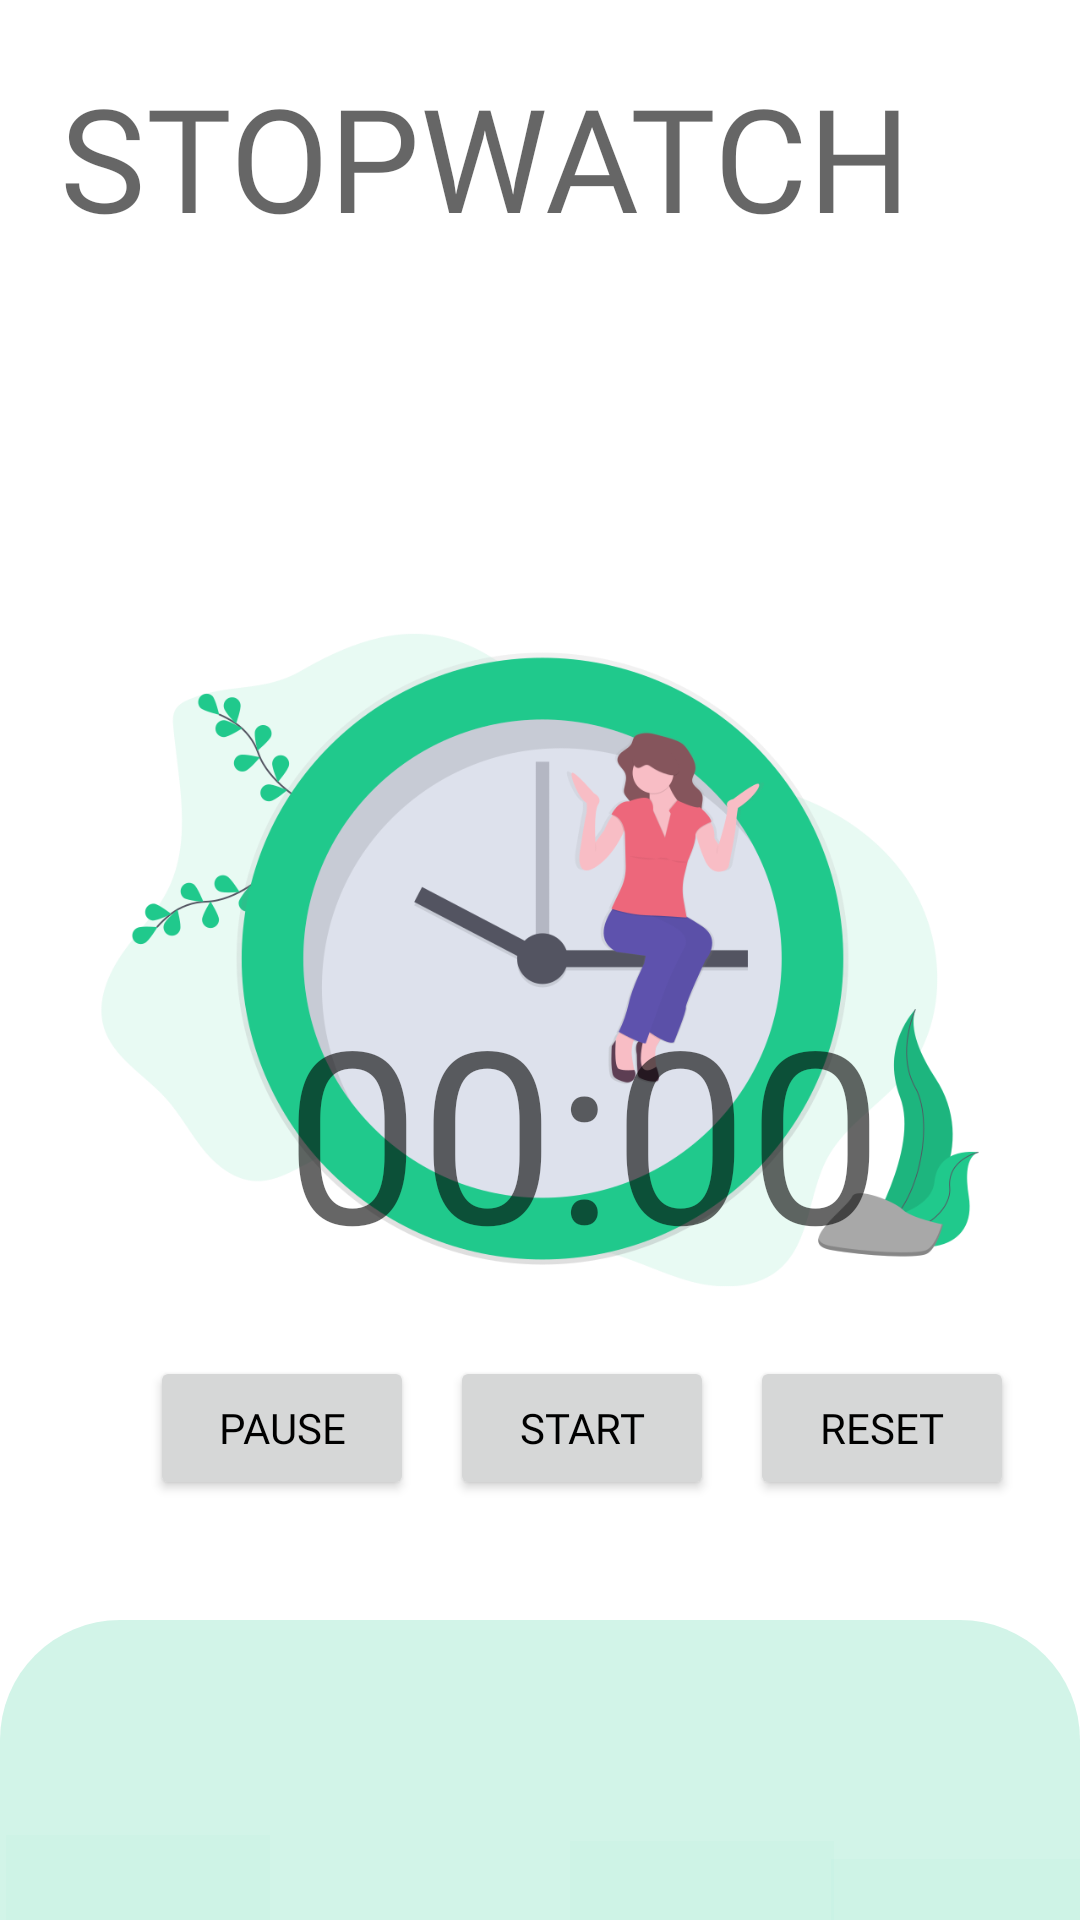

The Android layout XML behind this screen, and the referenced resources:
<!-- AndroidManifest.xml: application theme Theme.Measure -->
<!-- res/layout/activity_main5.xml -->
<?xml version="1.0" encoding="utf-8"?>
<RelativeLayout xmlns:android="http://schemas.android.com/apk/res/android"
    xmlns:app="http://schemas.android.com/apk/res-auto"
    xmlns:tools="http://schemas.android.com/tools"
    android:layout_width="match_parent"
    android:layout_height="match_parent"
    android:layout_alignParentLeft="false"
    tools:context=".MainActivity4">

    <ImageView
        android:id="@+id/imageView2"
        android:layout_width="wrap_content"
        android:layout_height="660dp"
        android:src="@drawable/watch" />

    <TextView
        android:id="@+id/menu_name"
        android:layout_width="wrap_content"
        android:layout_height="wrap_content"
        android:layout_alignParentLeft="false"
        android:layout_alignParentEnd="false"
        android:layout_alignParentBottom="false"
        android:layout_marginStart="20dp"
        android:layout_marginTop="20dp"
        android:layout_marginEnd="0dp"
        android:layout_marginBottom="110dp"
        android:fontFamily="@font/belgrano"
        android:text="STOPWATCH"
        android:textColor="#99000000"
        android:textSize="48sp"
        tools:ignore="TextContrastCheck" />

    <Chronometer
        android:id="@+id/chronometer"
        android:layout_width="wrap_content"
        android:layout_height="wrap_content"
        android:layout_alignParentBottom="true"
        android:layout_marginLeft="95sp"
        android:layout_marginBottom="210dp"
        android:textColor="#99000000"
        android:textSize="80sp" />

    <Button
        android:id="@+id/Start_Button"
        android:layout_width="wrap_content"
        android:layout_height="wrap_content"
        android:layout_alignParentBottom="true"
        android:layout_marginLeft="150dp"
        android:layout_marginBottom="140dp"
        android:fontFamily="@font/belgrano"
        android:onClick="startChronometer"
        android:text="Start"
        android:textColor="@color/black"
        app:cornerRadius="20dp" />

    <Button
        android:id="@+id/Pause_Button"
        android:layout_width="wrap_content"
        android:layout_height="wrap_content"
        android:layout_alignParentBottom="true"
        android:layout_marginLeft="50dp"
        android:layout_marginBottom="140dp"
        android:fontFamily="@font/belgrano"
        android:onClick="pauseChronometer"
        android:text="Pause"
        android:textColor="@color/black"
        app:cornerRadius="20dp" />

    <Button
        android:id="@+id/Reset_Button"
        android:layout_width="wrap_content"
        android:layout_height="wrap_content"
        android:layout_alignParentBottom="true"
        android:layout_marginLeft="250dp"
        android:layout_marginBottom="140dp"
        android:fontFamily="@font/belgrano"
        android:onClick="resetChronometer"
        android:text="Reset"
        android:textColor="@color/black"
        app:cornerRadius="20dp" />

    <View
        android:id="@+id/navigationBar"
        android:layout_width="412dp"
        android:layout_height="100dp"
        android:layout_alignParentBottom="true"
        android:layout_marginStart="0dp"
        android:layout_marginEnd="0dp"
        android:background="@drawable/shape_view"
        app:layout_constraintHorizontal_bias="1.0"
        app:layout_constraintStart_toStartOf="@id/chronometer" />

    <Button
        android:id="@+id/measure_button"
        android:layout_width="wrap_content"
        android:layout_height="wrap_content"
        android:layout_alignParentLeft="true"
        android:layout_alignParentBottom="true"
        android:layout_marginStart="2dp"
        android:layout_marginLeft="16dp"
        android:layout_marginBottom="-20dp"
        android:background="#0520C98C"
        app:icon="@drawable/ic_noun_measure_3214569"
        app:iconTint="#99000000"
        tools:ignore="SpeakableTextPresentCheck" />

    <Button
        android:id="@+id/speedometer_button"
        android:layout_width="wrap_content"
        android:layout_height="wrap_content"
        android:layout_alignParentLeft="false"
        android:layout_alignParentBottom="true"
        android:layout_marginStart="70dp"
        android:layout_marginLeft="0dp"
        android:layout_marginBottom="-60dp"
        android:background="#0520C98C"
        app:icon="@drawable/ic_noun_speedometer_1036273"
        app:iconTint="#99000000"
        tools:ignore="SpeakableTextPresentCheck" />

    <Button
        android:id="@+id/compass_button"
        android:layout_width="wrap_content"
        android:layout_height="wrap_content"
        android:layout_alignParentLeft="false"
        android:layout_alignParentBottom="true"
        android:layout_marginStart="190dp"
        android:layout_marginLeft="0dp"
        android:layout_marginBottom="-22dp"
        android:background="#0520C98C"
        app:icon="@drawable/ic_noun_compass_4194101"
        app:iconTint="#99000000"
        tools:ignore="SpeakableTextPresentCheck" />

    <Button
        android:id="@+id/timer_button"
        android:layout_width="wrap_content"
        android:layout_height="wrap_content"
        android:layout_alignParentLeft="false"
        android:layout_alignParentBottom="true"
        android:layout_marginStart="277dp"
        android:layout_marginLeft="0dp"
        android:layout_marginBottom="-28dp"
        android:background="#0520C98C"
        app:icon="@drawable/ic_noun_stopwatch_4194937"
        app:iconTint="#99000000"
        tools:ignore="SpeakableTextPresentCheck" />

</RelativeLayout>
<!-- resources referenced by this layout -->
<resources>
  <color name="black">#FF000000</color>
  <!-- drawable ic_noun_measure_3214569 (drawable) -->
  <vector android:height="100dp" android:viewportHeight="45"
      android:viewportWidth="36" android:width="80dp" xmlns:android="http://schemas.android.com/apk/res/android">
      <path android:fillColor="#FF000000" android:pathData="M11.15,18.43A11.67,11.67 0,0 0,13 16.92a12.15,12.15 0,0 0,1.51 -1.82c1.13,-1.68 1.61,-3.44 0.63,-4.42 -1.35,-1.34 -4.16,0.06 -6.24,2.14s-3.48,4.89 -2.14,6.24C7.71,20 9.47,19.56 11.15,18.43ZM9.92,13.87c2.07,-2.08 3.84,-2.44 4.14,-2.14S14,13.8 11.93,15.88 8.08,18.31 7.78,18 7.84,15.94 9.92,13.87Z"/>
      <path android:fillColor="#FF000000" android:pathData="M35.78,10.42 L29.5,4.14a0.73,0.73 0,0 0,-1 0L24.27,8.33l-3.4,-3.4a3.87,3.87 0,0 0,-3.06 -1c-3.07,0.16 -7.4,2.52 -11.34,6.46S0.17,18.69 0,21.75a3.88,3.88 0,0 0,1 3.07L7.26,31.1a3.94,3.94 0,0 0,3.06 1c3.07,-0.16 7.39,-2.53 11.33,-6.47L35.78,11.47A0.74,0.74 0,0 0,35.78 10.42ZM21.17,10.9A10.16,10.16 0,0 0,21.84 8l1.38,1.39L22,10.63 20.79,11.8A9.65,9.65 0,0 0,21.17 10.9ZM2,23.77c-1.6,-1.61 0.26,-7.06 5.5,-12.3S18.21,4.37 19.82,6c0.93,0.93 0.7,3.14 -0.68,5.86a21.36,21.36 0,0 1,-1.73 2.83,29.63 29.63,0 0,1 -3.09,3.61 28.2,28.2 0,0 1,-3.61 3.09,21.36 21.36,0 0,1 -2.83,1.73C5.16,24.47 3,24.7 2,23.77ZM32.12,13 L29.5,10.42a0.73,0.73 0,0 0,-1 0,0.74 0.74,0 0,0 0,1.05l2.61,2.62L29,16.18l-2.62,-2.62a0.73,0.73 0,0 0,-1 0,0.74 0.74,0 0,0 0,1l2.61,2.62 -0.86,0.86 -1.23,1.23L23.22,16.7a0.73,0.73 0,0 0,-1 0,0.74 0.74,0 0,0 0,1.05l2.61,2.62L22.7,22.46l-2.62,-2.62a0.73,0.73 0,0 0,-1 0,0.74 0.74,0 0,0 0,1.05l2.61,2.62 -1,1c-5.25,5.25 -10.7,7.11 -12.3,5.5l-2,-2L4,25.78A9.79,9.79 0,0 0,7 25.12a17.07,17.07 0,0 0,2 -0.93,28 28,0 0,0 6.39,-4.87l7.39,-7.38 1.51,-1.52 0.19,-0.19 0.86,-0.85L29,5.71 34.21,11Z"/>
  </vector>
  <!-- drawable ic_noun_speedometer_1036273 (drawable) -->
  <vector android:height="156.25dp" android:viewportHeight="125"
      android:viewportWidth="100" android:width="125dp" xmlns:android="http://schemas.android.com/apk/res/android">
      <path android:fillColor="#FF000000" android:pathData="M59.5,40.9l-8.7,8.7c-0.3,-0.1 -0.5,-0.1 -0.8,-0.1c-2.1,0 -3.8,1.7 -3.8,3.8s1.7,3.8 3.8,3.8s3.8,-1.7 3.8,-3.8c0,-0.3 -0.1,-0.6 -0.1,-0.9l8.7,-8.7c0.8,-0.8 0.8,-2 0,-2.8C61.6,40.1 60.3,40.1 59.5,40.9z"/>
      <path android:fillColor="#FF000000" android:pathData="M50,20.2c-17.6,0 -31.9,14.3 -31.9,31.9c0,5.4 1.4,10.7 3.9,15.4l3.5,-1.9c-1.7,-3.1 -2.8,-6.6 -3.3,-10.1h3.3v-4h-3.5c0.2,-6.4 2.5,-12.2 6.2,-16.9l3,3l2.8,-2.8l-3.1,-3.1c4.5,-4.1 10.4,-6.8 16.8,-7.3v3.6h4v-3.6c6.5,0.5 12.4,3.1 16.9,7.3l-3.1,3.1l2.8,2.8l3,-3c3.8,4.6 6.1,10.5 6.2,16.8h-3.6v4h3.4c-0.4,3.6 -1.5,7 -3.3,10.1l3.5,1.9c2.6,-4.7 3.9,-10 3.9,-15.4C81.9,34.5 67.6,20.2 50,20.2z"/>
  </vector>
  <!-- drawable shape_view (drawable) -->
  <?xml version="1.0" encoding="UTF-8"?>
  <shape xmlns:android="http://schemas.android.com/apk/res/android" android:id="@+id/listview_background_shape">
      <corners android:topLeftRadius="40dp"
          android:topRightRadius="40dp"/>
      <solid android:color="#3320C98C" />
  </shape>
  <!-- drawable watch: png bitmap (drawable, 84363 bytes) -->
  <style name="Theme.Measure" parent="Theme.MaterialComponents.Light.NoActionBar">
          
          <item name="colorPrimary">@color/green_500</item>
          <item name="colorPrimaryVariant">@color/green_700</item>
          <item name="colorOnPrimary">@color/white</item>
          
          <item name="colorSecondary">@color/teal_200</item>
          <item name="colorSecondaryVariant">@color/teal_700</item>
          <item name="colorOnSecondary">@color/black</item>
          
          <item name="android:statusBarColor" tools:targetApi="l">?attr/colorPrimaryVariant</item>
          
      </style>
  <color name="green_500">#9920C98C</color>
  <color name="green_700">#20C98C</color>
  <color name="white">#FFFFFFFF</color>
  <color name="teal_200">#FF03DAC5</color>
  <color name="teal_700">#FF018786</color>
</resources>
